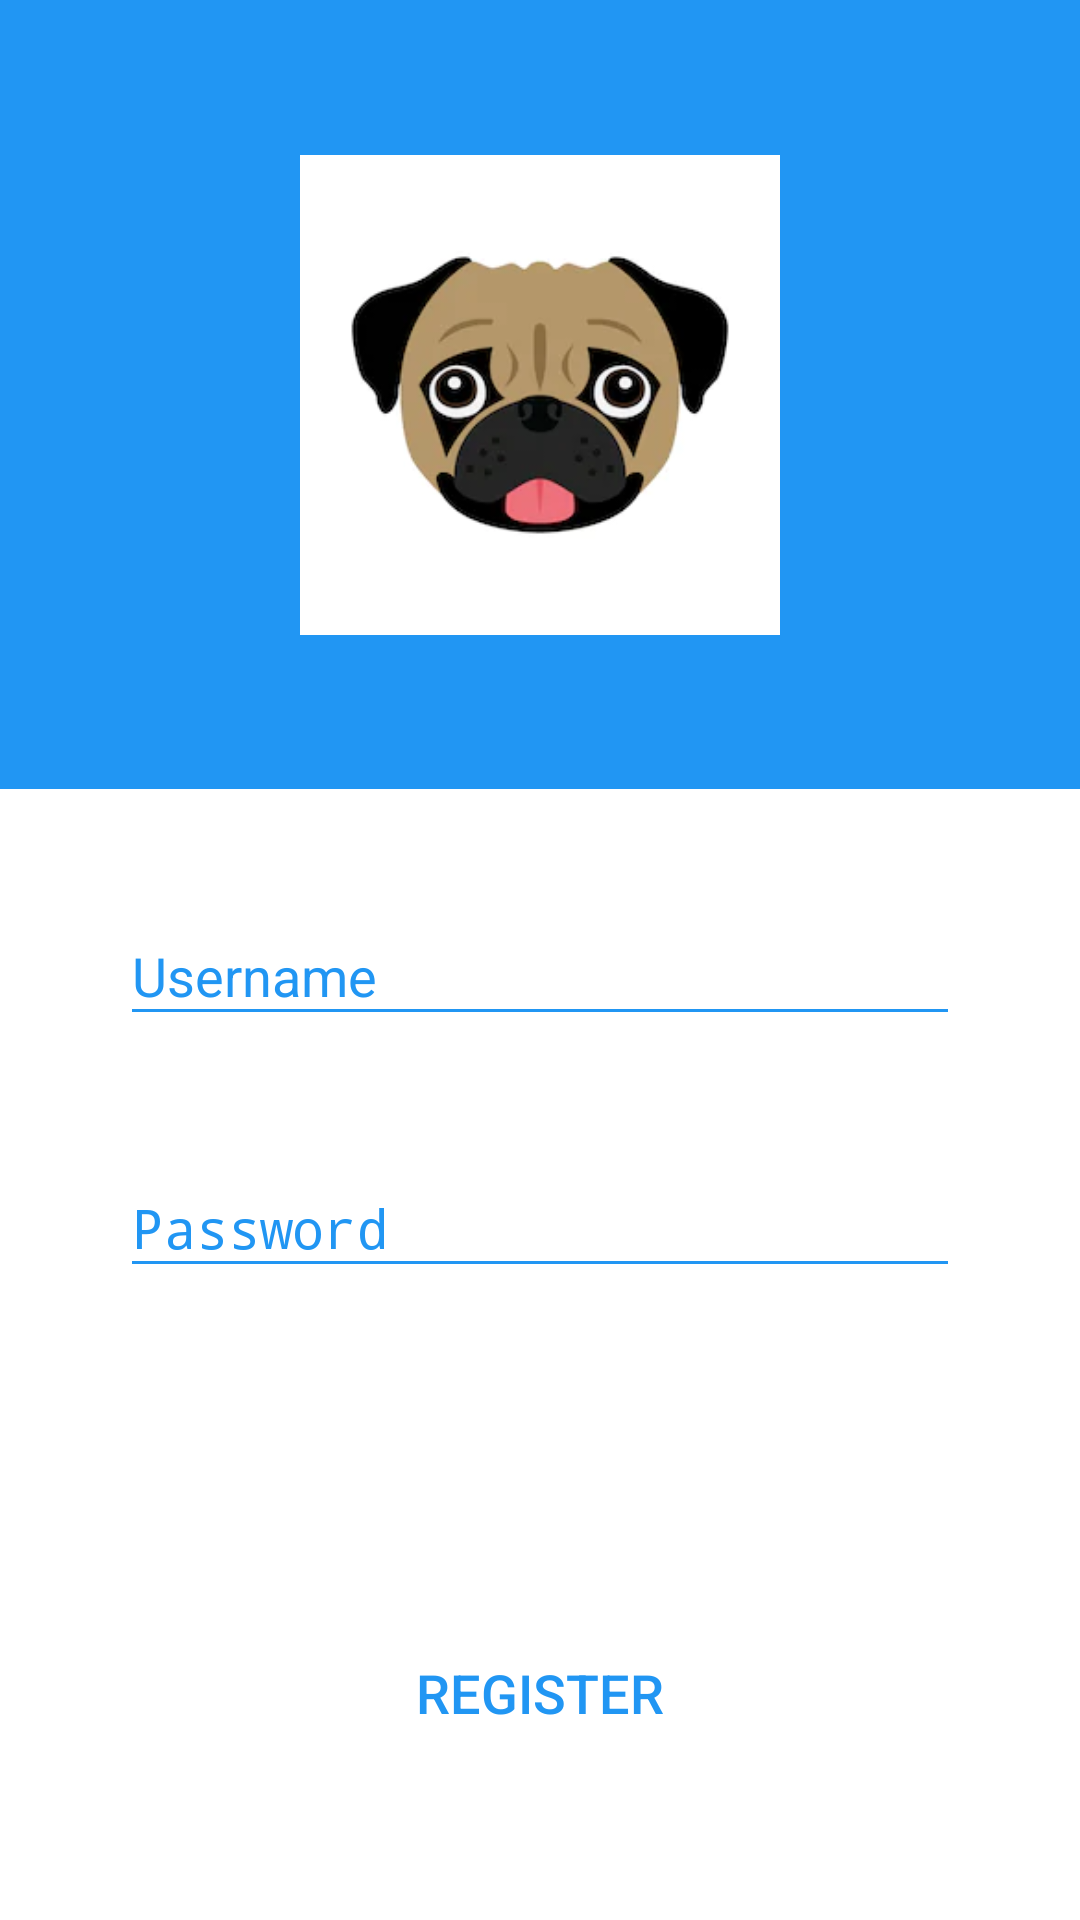

Produce the Android XML layout that renders to this screen, including the resource entries it uses.
<!-- AndroidManifest.xml: activity theme Theme.AppCompat.Light.NoActionBar -->
<!-- res/layout/fragment_login.xml -->
<?xml version="1.0" encoding="utf-8"?>
<androidx.constraintlayout.widget.ConstraintLayout xmlns:android="http://schemas.android.com/apk/res/android"
    android:layout_width="match_parent"
    android:layout_height="match_parent"
    xmlns:app="http://schemas.android.com/apk/res-auto"
    android:background="@color/white">

    <FrameLayout
        android:id="@+id/flLogoHolder"
        android:layout_width="match_parent"
        android:layout_height="0dp"
        android:layout_marginBottom="30dp"
        app:layout_constraintTop_toTopOf="parent"
        app:layout_constraintBottom_toTopOf="@id/iplGroupDescription"
        android:background="@color/light_blue"
        />
    
    <ImageView
        android:id="@+id/ivLogo"
        android:layout_width="match_parent"
        android:layout_height="0dp"
        app:layout_constraintDimensionRatio="1:1"
        android:layout_marginHorizontal="80dp"
        android:layout_marginBottom="30dp"
        android:padding="20dp"
        app:layout_constraintTop_toTopOf="parent"
        app:layout_constraintBottom_toTopOf="@id/iplGroupDescription"
        android:src="@mipmap/pugo"
        />


    <com.google.android.material.textfield.TextInputLayout
        android:id="@+id/iplGroupDescription"
        android:layout_width="match_parent"
        android:layout_height="wrap_content"
        android:layout_marginHorizontal="40dp"
        app:layout_constraintTop_toBottomOf="@id/ivLogo"
        app:layout_constraintBottom_toTopOf="@id/iplPassword"
        android:theme="@style/LightBlueTextLabel">

        <EditText
            android:id="@+id/etUsername"
            android:layout_width="match_parent"
            android:layout_height="wrap_content"
            android:hint="@string/username"
            android:inputType="text"
            style="@style/WhiteEditText"/>
    </com.google.android.material.textfield.TextInputLayout>


    <com.google.android.material.textfield.TextInputLayout
        android:id="@+id/iplPassword"
        android:layout_width="match_parent"
        android:layout_height="wrap_content"
        app:layout_constraintTop_toBottomOf="@id/iplGroupDescription"
        app:layout_constraintBottom_toTopOf="@id/btLogin"
        android:layout_marginHorizontal="40dp"
        android:theme="@style/LightBlueTextLabel">
        <EditText
            android:id="@+id/etPassword"
            android:layout_width="match_parent"
            android:layout_height="wrap_content"
            android:hint="@string/password"
            android:inputType="textPassword"
            style="@style/WhiteEditText"/>

    </com.google.android.material.textfield.TextInputLayout>


    <Button
        android:id="@+id/btLogin"
        android:text="@string/log_in"
        android:layout_width="match_parent"
        android:layout_height="wrap_content"
        android:layout_marginHorizontal="40dp"
        app:layout_constraintTop_toBottomOf="@id/iplPassword"
        app:layout_constraintBottom_toTopOf="@id/btCreate"
        style="@style/LightBlueButton"
        />

    <Button
        android:id="@+id/btCreate"
        android:text="@string/register"
        android:layout_width="match_parent"
        android:layout_height="wrap_content"
        android:layout_marginBottom="20dp"
        android:layout_marginHorizontal="60dp"
        app:layout_constraintTop_toBottomOf="@id/btLogin"
        app:layout_constraintBottom_toBottomOf="parent"
        style="@style/WhiteOutlinedButton"
        />





</androidx.constraintlayout.widget.ConstraintLayout>
<!-- resources referenced by this layout -->
<resources>
  <color name="light_blue">#2196F3</color>
  <color name="white">#FFFFFF</color>
  <!-- mipmap pugo: png bitmap (mipmap-xxxhdpi, 33235 bytes) -->
  <string name="log_in">Log in</string>
  <string name="password">Password</string>
  <string name="register">Register</string>
  <string name="username">Username</string>
  <style name="LightBlueButton" parent="Widget.AppCompat.Button">
          <item name="android:background">@drawable/button_blue_rounded</item>
          <item name="android:textSize">18sp</item>
          <item name="android:textColor">@color/white</item>
      </style>
  <style name="LightBlueTextLabel" parent="Widget.MaterialComponents.TextInputLayout.FilledBox">
          <item name="android:textColorHint">@color/light_blue</item>
          <item name="android:textSize">20sp</item>
          <item name="colorAccent">@color/light_blue</item>
          <item name="colorControlNormal">@color/light_blue</item>
          <item name="colorControlActivated">@color/light_blue</item>
      </style>
  <style name="WhiteEditText" parent="Widget.AppCompat.EditText">
          <item name="android:textColor">@color/light_blue</item>
          <item name="android:textSize">18sp</item>
          <item name="android:backgroundTint">@color/light_blue</item>
          <item name="hintTextColor">@color/light_blue</item>
      </style>
  <style name="WhiteOutlinedButton" parent="Widget.AppCompat.Button">
          <item name="android:background">@drawable/button_outlined_white_rounded</item>
          <item name="android:textSize">18sp</item>
          <item name="android:textColor">@color/light_blue</item>
      </style>
</resources>
